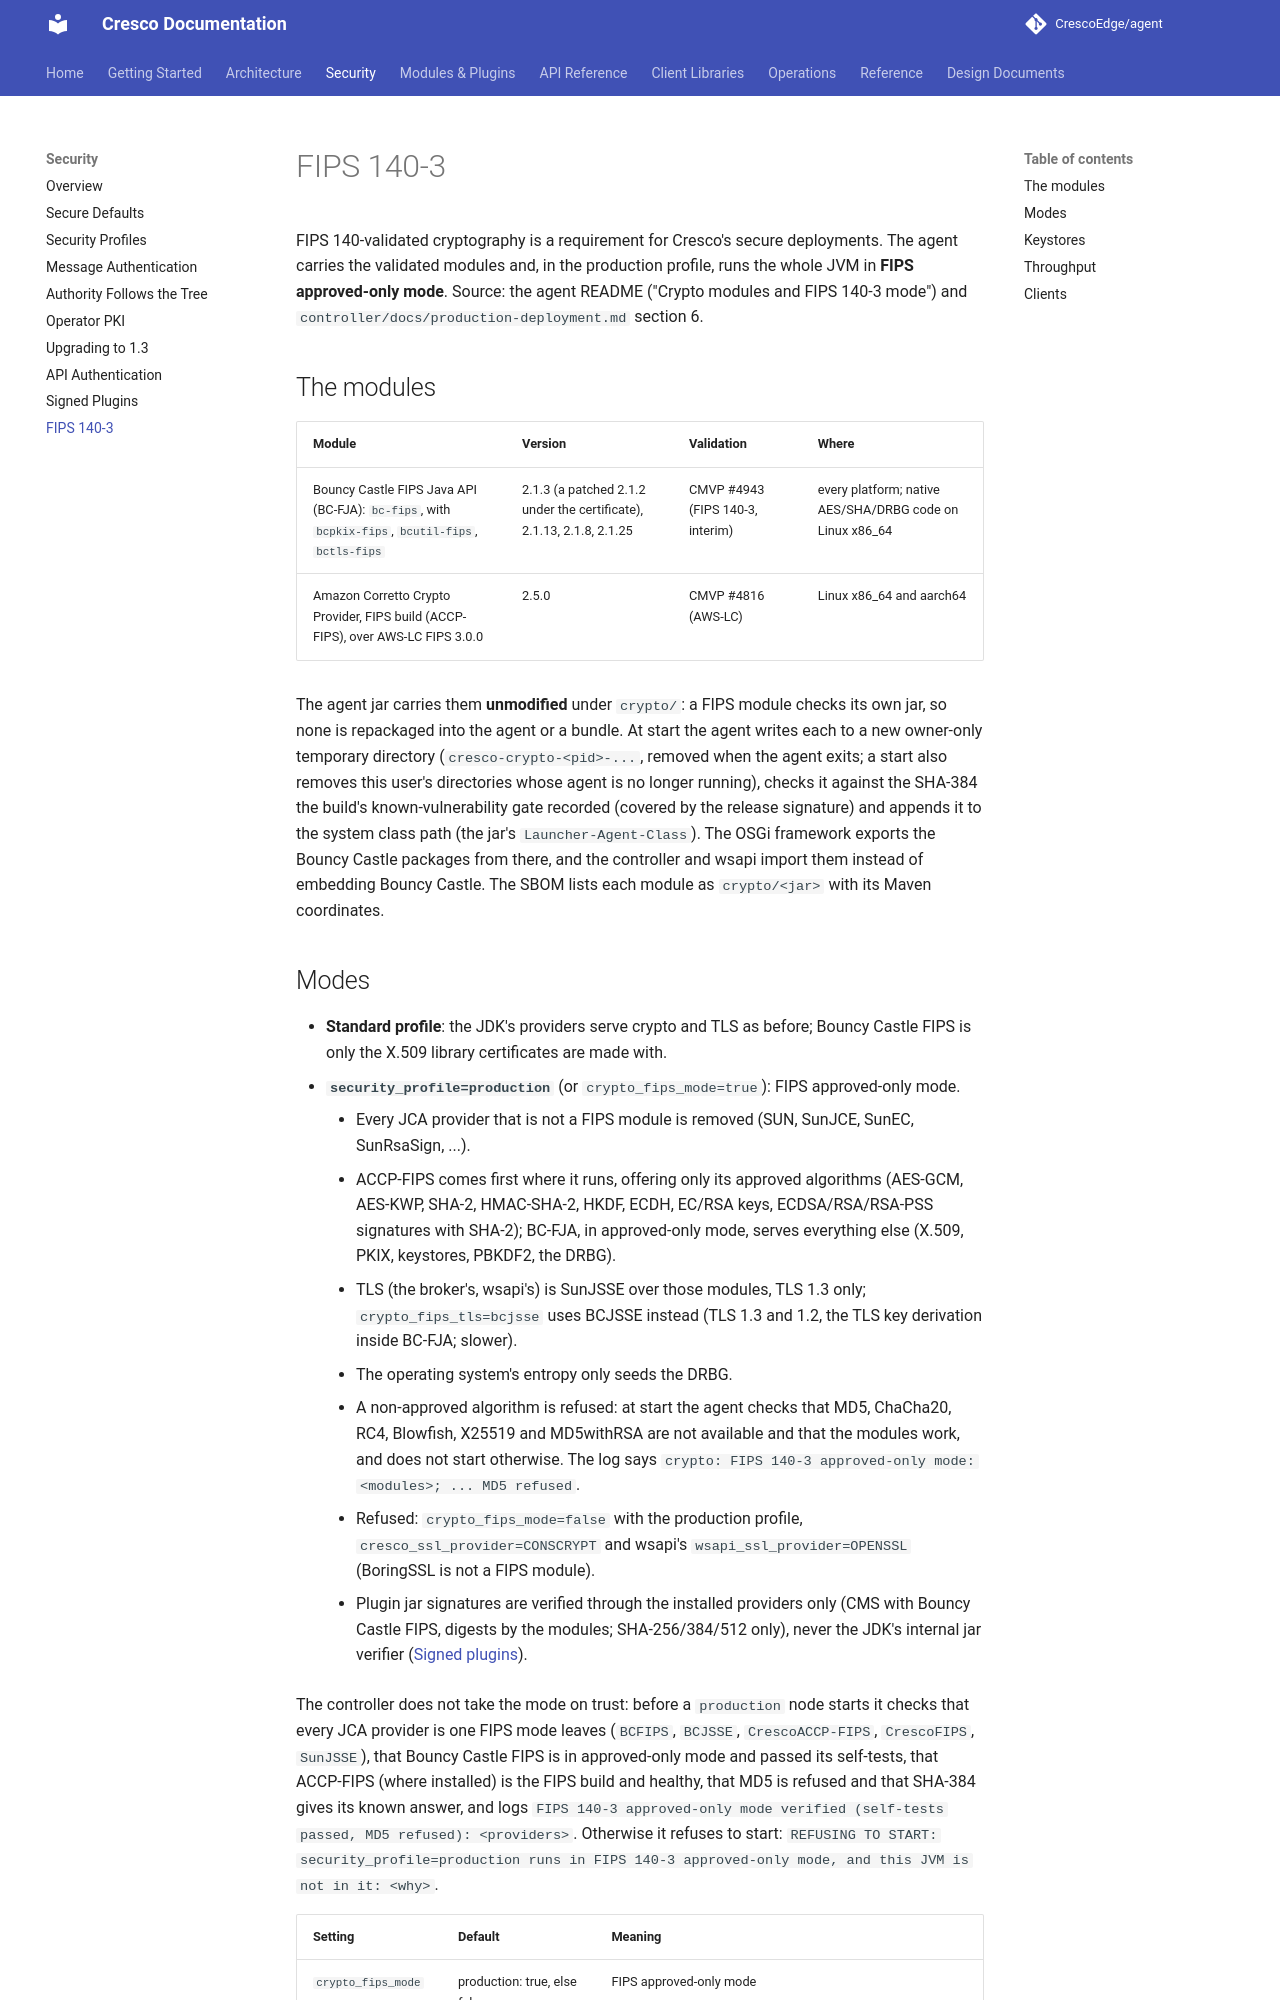

repository: CrescoEdge/docs · page: security/fips/index.html · generator: mkdocs

# FIPS 140-3

FIPS 140-validated cryptography is a requirement for Cresco's secure deployments. The agent carries the validated
modules and, in the production profile, runs the whole JVM in **FIPS approved-only mode**. Source: the agent README
("Crypto modules and FIPS 140-3 mode") and `controller/docs/production-deployment.md` section 6.

## The modules

| Module | Version | Validation | Where |
|---|---|---|---|
| Bouncy Castle FIPS Java API (BC-FJA): `bc-fips`, with `bcpkix-fips`, `bcutil-fips`, `bctls-fips` | 2.1.3 (a patched 2.1.2 under the certificate), 2.1.13, 2.1.8, 2.1.25 | CMVP #4943 (FIPS 140-3, interim) | every platform; native AES/SHA/DRBG code on Linux x86_64 |
| Amazon Corretto Crypto Provider, FIPS build (ACCP-FIPS), over AWS-LC FIPS 3.0.0 | 2.5.0 | CMVP #4816 (AWS-LC) | Linux x86_64 and aarch64 |

The agent jar carries them **unmodified** under `crypto/`: a FIPS module checks its own jar, so none is repackaged into
the agent or a bundle. At start the agent writes each to a new owner-only temporary directory (`cresco-crypto-<pid>-...`,
removed when the agent exits; a start also removes this user's directories whose agent is no longer running), checks it
against the SHA-384 the build's known-vulnerability gate recorded (covered by the release signature) and appends it to
the system class path (the jar's `Launcher-Agent-Class`). The OSGi framework exports the Bouncy Castle packages from there, and the controller
and wsapi import them instead of embedding Bouncy Castle. The SBOM lists each module as `crypto/<jar>` with its Maven
coordinates.
